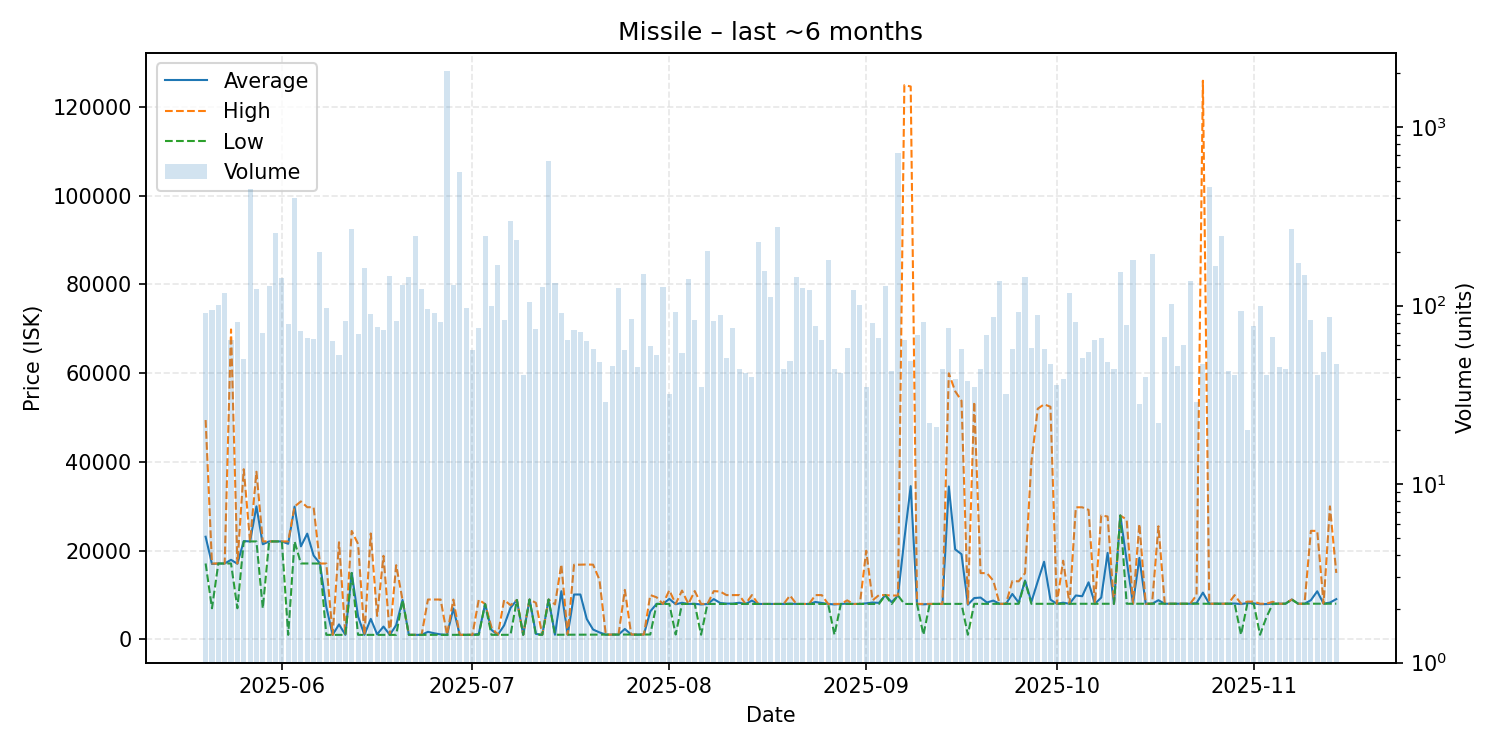

The data file committed next to this chart (first rows):
date, average, highest, lowest, order_count, volume
2025-05-20, 23144, 49440, 17120, 47, 91
2025-05-21, 17004, 17110, 7032, 27, 95
2025-05-22, 17110, 17110, 17110, 31, 101
2025-05-23, 17110, 17110, 17110, 29, 117
2025-05-24, 17944, 69850, 17120, 36, 64
2025-05-25, 17051, 17120, 7032, 38, 81
2025-05-26, 22163, 38360, 22090, 34, 50
2025-05-27, 22090, 22090, 22090, 31, 451
2025-05-28, 30000, 37790, 22090, 38, 124
2025-05-29, 21448, 22100, 7032, 35, 70
2025-05-30, 22090, 22090, 22090, 45, 128
2025-05-31, 22090, 22090, 22090, 51, 255
2025-06-01, 22090, 22090, 22090, 55, 143
2025-06-02, 21556, 22090, 1032, 44, 79
2025-06-03, 29930, 29940, 22090, 40, 399
2025-06-04, 20974, 31100, 17120, 27, 72
2025-06-05, 23841, 29800, 17120, 32, 66
2025-06-06, 18912, 29800, 17120, 35, 65
2025-06-07, 17110, 17110, 17110, 29, 199
2025-06-08, 7331, 17110, 1033, 43, 97
2025-06-09, 1033, 1033, 1032, 26, 63
2025-06-10, 3395, 21900, 1033, 24, 53
2025-06-11, 1033, 1034, 1033, 28, 82
2025-06-12, 14980, 24450, 14980, 51, 270
2025-06-13, 5190, 21520, 1035, 36, 69
2025-06-14, 1036, 1036, 1036, 57, 163
2025-06-15, 4635, 23880, 1037, 37, 90
2025-06-16, 1149, 5300, 1037, 34, 76
2025-06-17, 2908, 18840, 1037, 30, 73
2025-06-18, 1036, 1036, 1036, 30, 147
2025-06-19, 3239, 16730, 1036, 32, 82
2025-06-20, 8900, 8900, 8900, 21, 131
2025-06-21, 1040, 1040, 1040, 44, 144
2025-06-22, 1037, 1037, 1037, 54, 244
2025-06-23, 1037, 1037, 1037, 40, 124
2025-06-24, 1718, 8999, 1037, 36, 96
2025-06-25, 1390, 8999, 1040, 30, 91
2025-06-26, 1138, 8996, 1040, 21, 81
2025-06-27, 1035, 1039, 1034, 35, 2060
2025-06-28, 7000, 8994, 1045, 46, 130
2025-06-29, 1045, 1045, 1045, 47, 563
2025-06-30, 1045, 1046, 1040, 35, 97
2025-07-01, 1041, 1041, 1040, 30, 56
2025-07-02, 1252, 8960, 1040, 36, 75
2025-07-03, 7996, 7996, 7996, 31, 246
2025-07-04, 2148, 2749, 1043, 29, 99
2025-07-05, 1044, 1044, 1044, 32, 169
2025-07-06, 3187, 8897, 1044, 44, 83
2025-07-07, 7116, 7717, 1044, 36, 297
2025-07-08, 8897, 8897, 8897, 27, 234
2025-07-09, 1048, 1048, 1041, 24, 41
2025-07-10, 9000, 9000, 9000, 32, 104
2025-07-11, 1247, 8250, 1053, 33, 74
2025-07-12, 1060, 1060, 1059, 47, 127
2025-07-13, 9000, 9000, 9000, 35, 645
2025-07-14, 1060, 7899, 1059, 34, 134
2025-07-15, 10870, 16900, 1061, 23, 91
2025-07-16, 1061, 1061, 1060, 27, 64
2025-07-17, 10128, 16840, 1062, 25, 73
2025-07-18, 10128, 16850, 1062, 26, 71
... 119 more rows
